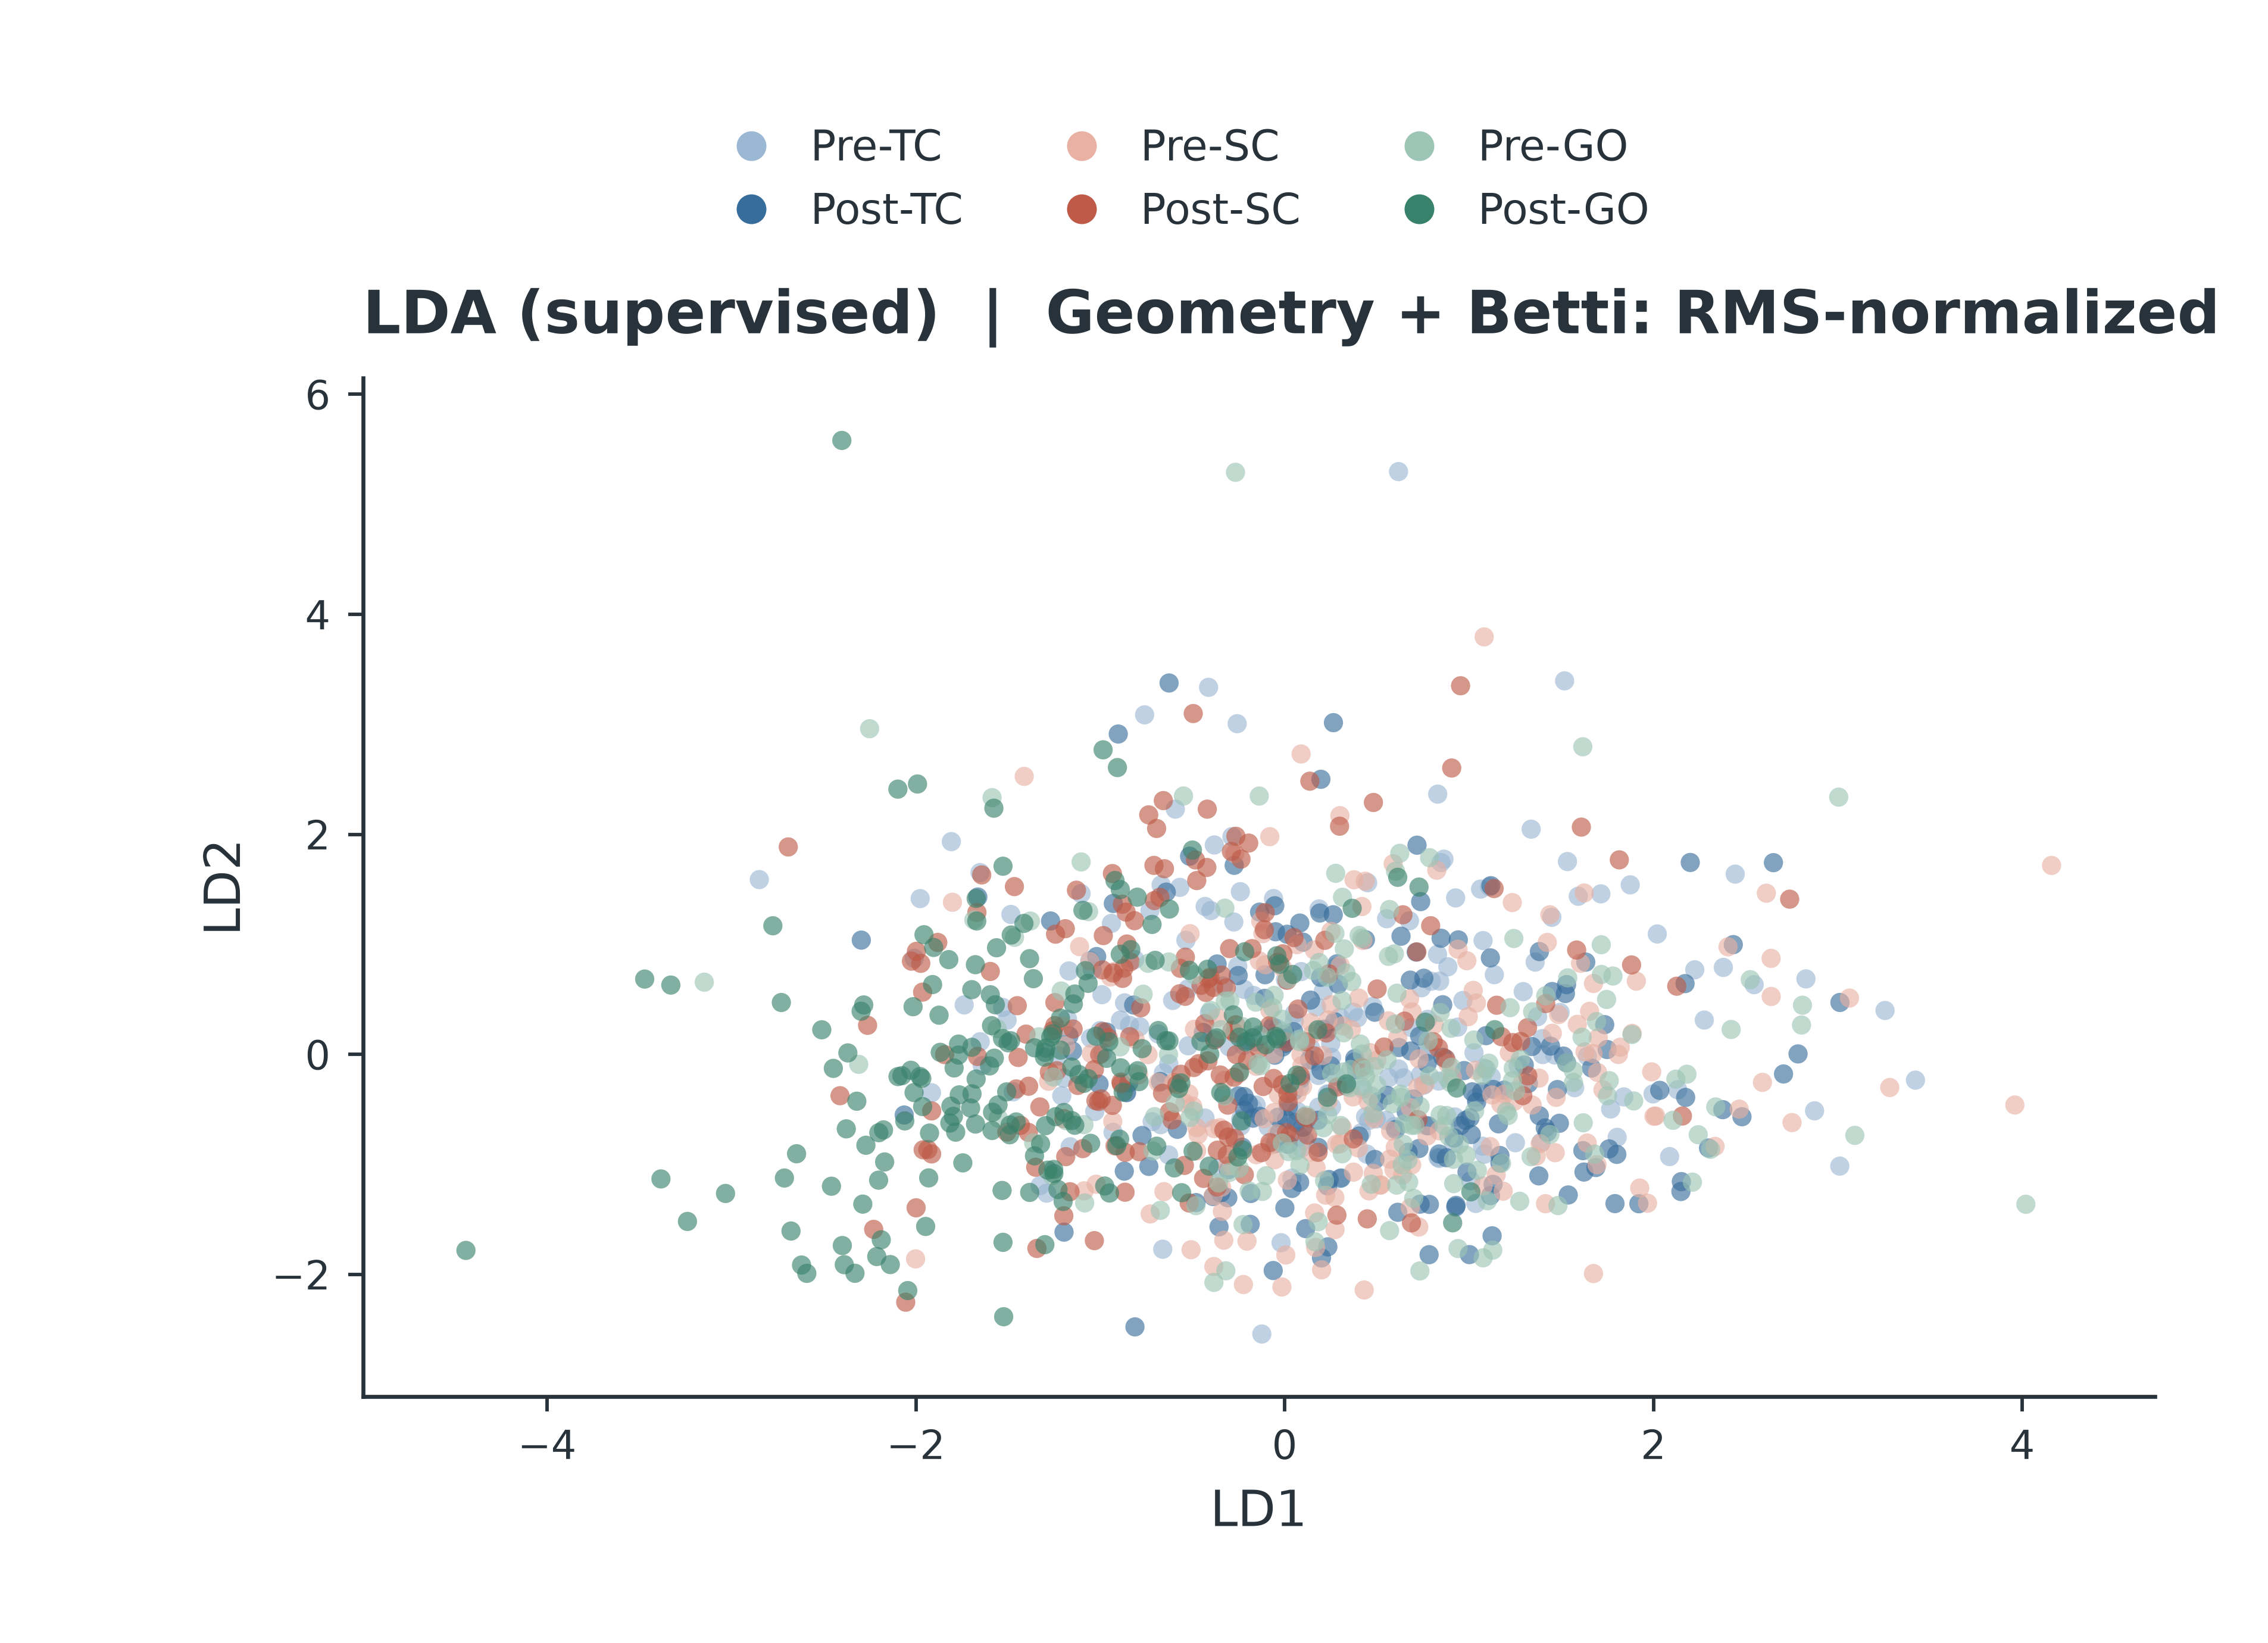

The data file committed next to this chart (first rows):
window_index, trial_index, original_trial_number, stage, stage_name, direction, x, y
0, 0, 159, 0, pre_TC, 1, 0.8344, -0.2426
1, 0, 159, 1, post_TC, 1, -0.9672, 0.2031
2, 0, 159, 2, pre_SC, 1, 1.675, 0.644
3, 0, 159, 3, post_SC, 1, -1.451, 0.4424
4, 0, 159, 4, pre_GO, 1, 1.617, 2.796
5, 0, 159, 5, post_GO, 1, -2.201, -0.7121
6, 1, 16, 0, pre_TC, 1, 1.036, -1.355
7, 1, 16, 1, post_TC, 1, 1.522, 0.5529
8, 1, 16, 2, pre_SC, 1, 3.063, 0.5116
9, 1, 16, 3, post_SC, 1, -1.466, 1.525
10, 1, 16, 4, pre_GO, 1, 0.8429, -0.5507
11, 1, 16, 5, post_GO, 1, -1.575, -0.03477
12, 2, 566, 0, pre_TC, 1, 1.874, 1.541
13, 2, 566, 1, post_TC, 1, 0.6013, -0.6829
14, 2, 566, 2, pre_SC, 1, 0.2807, -0.8172
15, 2, 566, 3, post_SC, 1, -0.009748, 0.9141
16, 2, 566, 4, pre_GO, 1, 0.1164, -0.5542
17, 2, 566, 5, post_GO, 1, -2.458, -1.199
18, 3, 673, 0, pre_TC, 1, 0.4779, 0.4357
19, 3, 673, 1, post_TC, 1, -0.8456, -0.2589
20, 3, 673, 2, pre_SC, 1, -0.1544, -0.109
21, 3, 673, 3, post_SC, 1, -0.4961, 3.098
22, 3, 673, 4, pre_GO, 1, 0.2723, 1.1
23, 3, 673, 5, post_GO, 1, -1.303, -0.02462
24, 4, 263, 0, pre_TC, 1, -0.2198, 0.5904
25, 4, 263, 1, post_TC, 1, -0.3478, -1.26
26, 4, 263, 2, pre_SC, 1, -0.9246, 0.7527
27, 4, 263, 3, post_SC, 1, -0.3801, 0.1319
28, 4, 263, 4, pre_GO, 1, -0.05752, 0.5358
29, 4, 263, 5, post_GO, 1, -4.441, -1.782
30, 5, 389, 0, pre_TC, 1, 1.073, -0.835
31, 5, 389, 1, post_TC, 1, -0.201, 0.1242
32, 5, 389, 2, pre_SC, 1, -0.9326, -0.6107
33, 5, 389, 3, post_SC, 1, -0.4538, 0.6271
34, 5, 389, 4, pre_GO, 1, -2.251, 2.96
35, 5, 389, 5, post_GO, 1, -1.489, -0.6419
36, 6, 684, 0, pre_TC, 1, 1.251, -0.8031
37, 6, 684, 1, post_TC, 1, -0.5159, 1.801
38, 6, 684, 2, pre_SC, 1, 1.485, 0.3614
39, 6, 684, 3, post_SC, 1, -0.5695, 0.551
40, 6, 684, 4, pre_GO, 1, 1.76, -0.2391
41, 6, 684, 5, post_GO, 1, -0.4971, -0.8807
42, 7, 437, 0, pre_TC, 1, -0.2406, 1.478
43, 7, 437, 1, post_TC, 1, -0.2523, 0.7163
44, 7, 437, 2, pre_SC, 1, -0.3878, -1.284
45, 7, 437, 3, post_SC, 1, -0.2018, -0.05447
46, 7, 437, 4, pre_GO, 1, -1.085, -1.351
47, 7, 437, 5, post_GO, 1, -0.5591, -1.257
48, 8, 56, 0, pre_TC, 1, 0.2397, 0.2331
49, 8, 56, 1, post_TC, 1, 0.6308, 1.074
50, 8, 56, 2, pre_SC, 1, 0.3124, -0.666
51, 8, 56, 3, post_SC, 1, -0.7092, 1.717
52, 8, 56, 4, pre_GO, 1, 1.076, -1.849
53, 8, 56, 5, post_GO, 1, -1.555, -0.4597
54, 9, 82, 0, pre_TC, 1, 2.224, 0.7685
55, 9, 82, 1, post_TC, 1, 0.778, -0.6499
56, 9, 82, 2, pre_SC, 1, 0.8102, 0.2701
57, 9, 82, 3, post_SC, 1, -0.5622, -0.1811
58, 9, 82, 4, pre_GO, 1, 0.7857, 1.788
59, 9, 82, 5, post_GO, 1, -1.269, 0.1584
... 1,128 more rows
